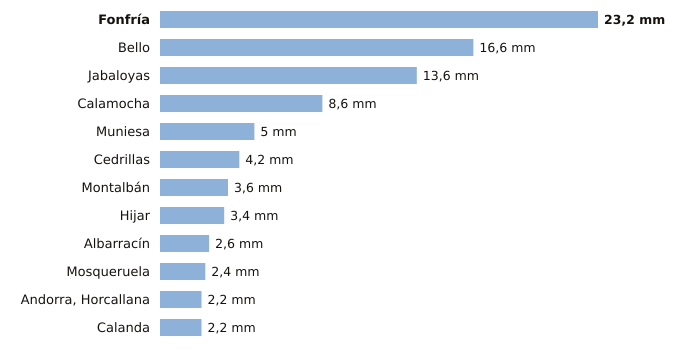

Data behind this chart, as committed beside it:
estacion, provincia, indicativo, mm_6_dias_anteriores, mm_hoy, mm_7_dias, horas_de_hoy
Fonfría, Teruel, 9436X, 23.2, 0.0, 23.2, 2
Bello, Teruel, 9998X, 16.6, 0.0, 16.6, 1
Jabaloyas, Teruel, 8376, 13.6, 0.0, 13.6, 2
Calamocha, Teruel, 9381I, 8.6, 0.0, 8.6, 2
Muniesa, Teruel, 9513X, 5.0, 0.0, 5.0, 2
Cedrillas, Teruel, 8458X, 4.2, 0.0, 4.2, 2
Montalbán, Teruel, 9531Y, 3.6, 0.0, 3.6, 2
Hijar, Teruel, 9546B, 3.4, 0.0, 3.4, 2
Albarracín, Teruel, 8354X, 2.6, 0.0, 2.6, 2
Mosqueruela, Teruel, 8486X, 2.4, 0.0, 2.4, 2
Andorra, Horcallana, Teruel, 9550C, 2.2, 0.0, 2.2, 2
Calanda, Teruel, 9569A, 2.2, 0.0, 2.2, 2
